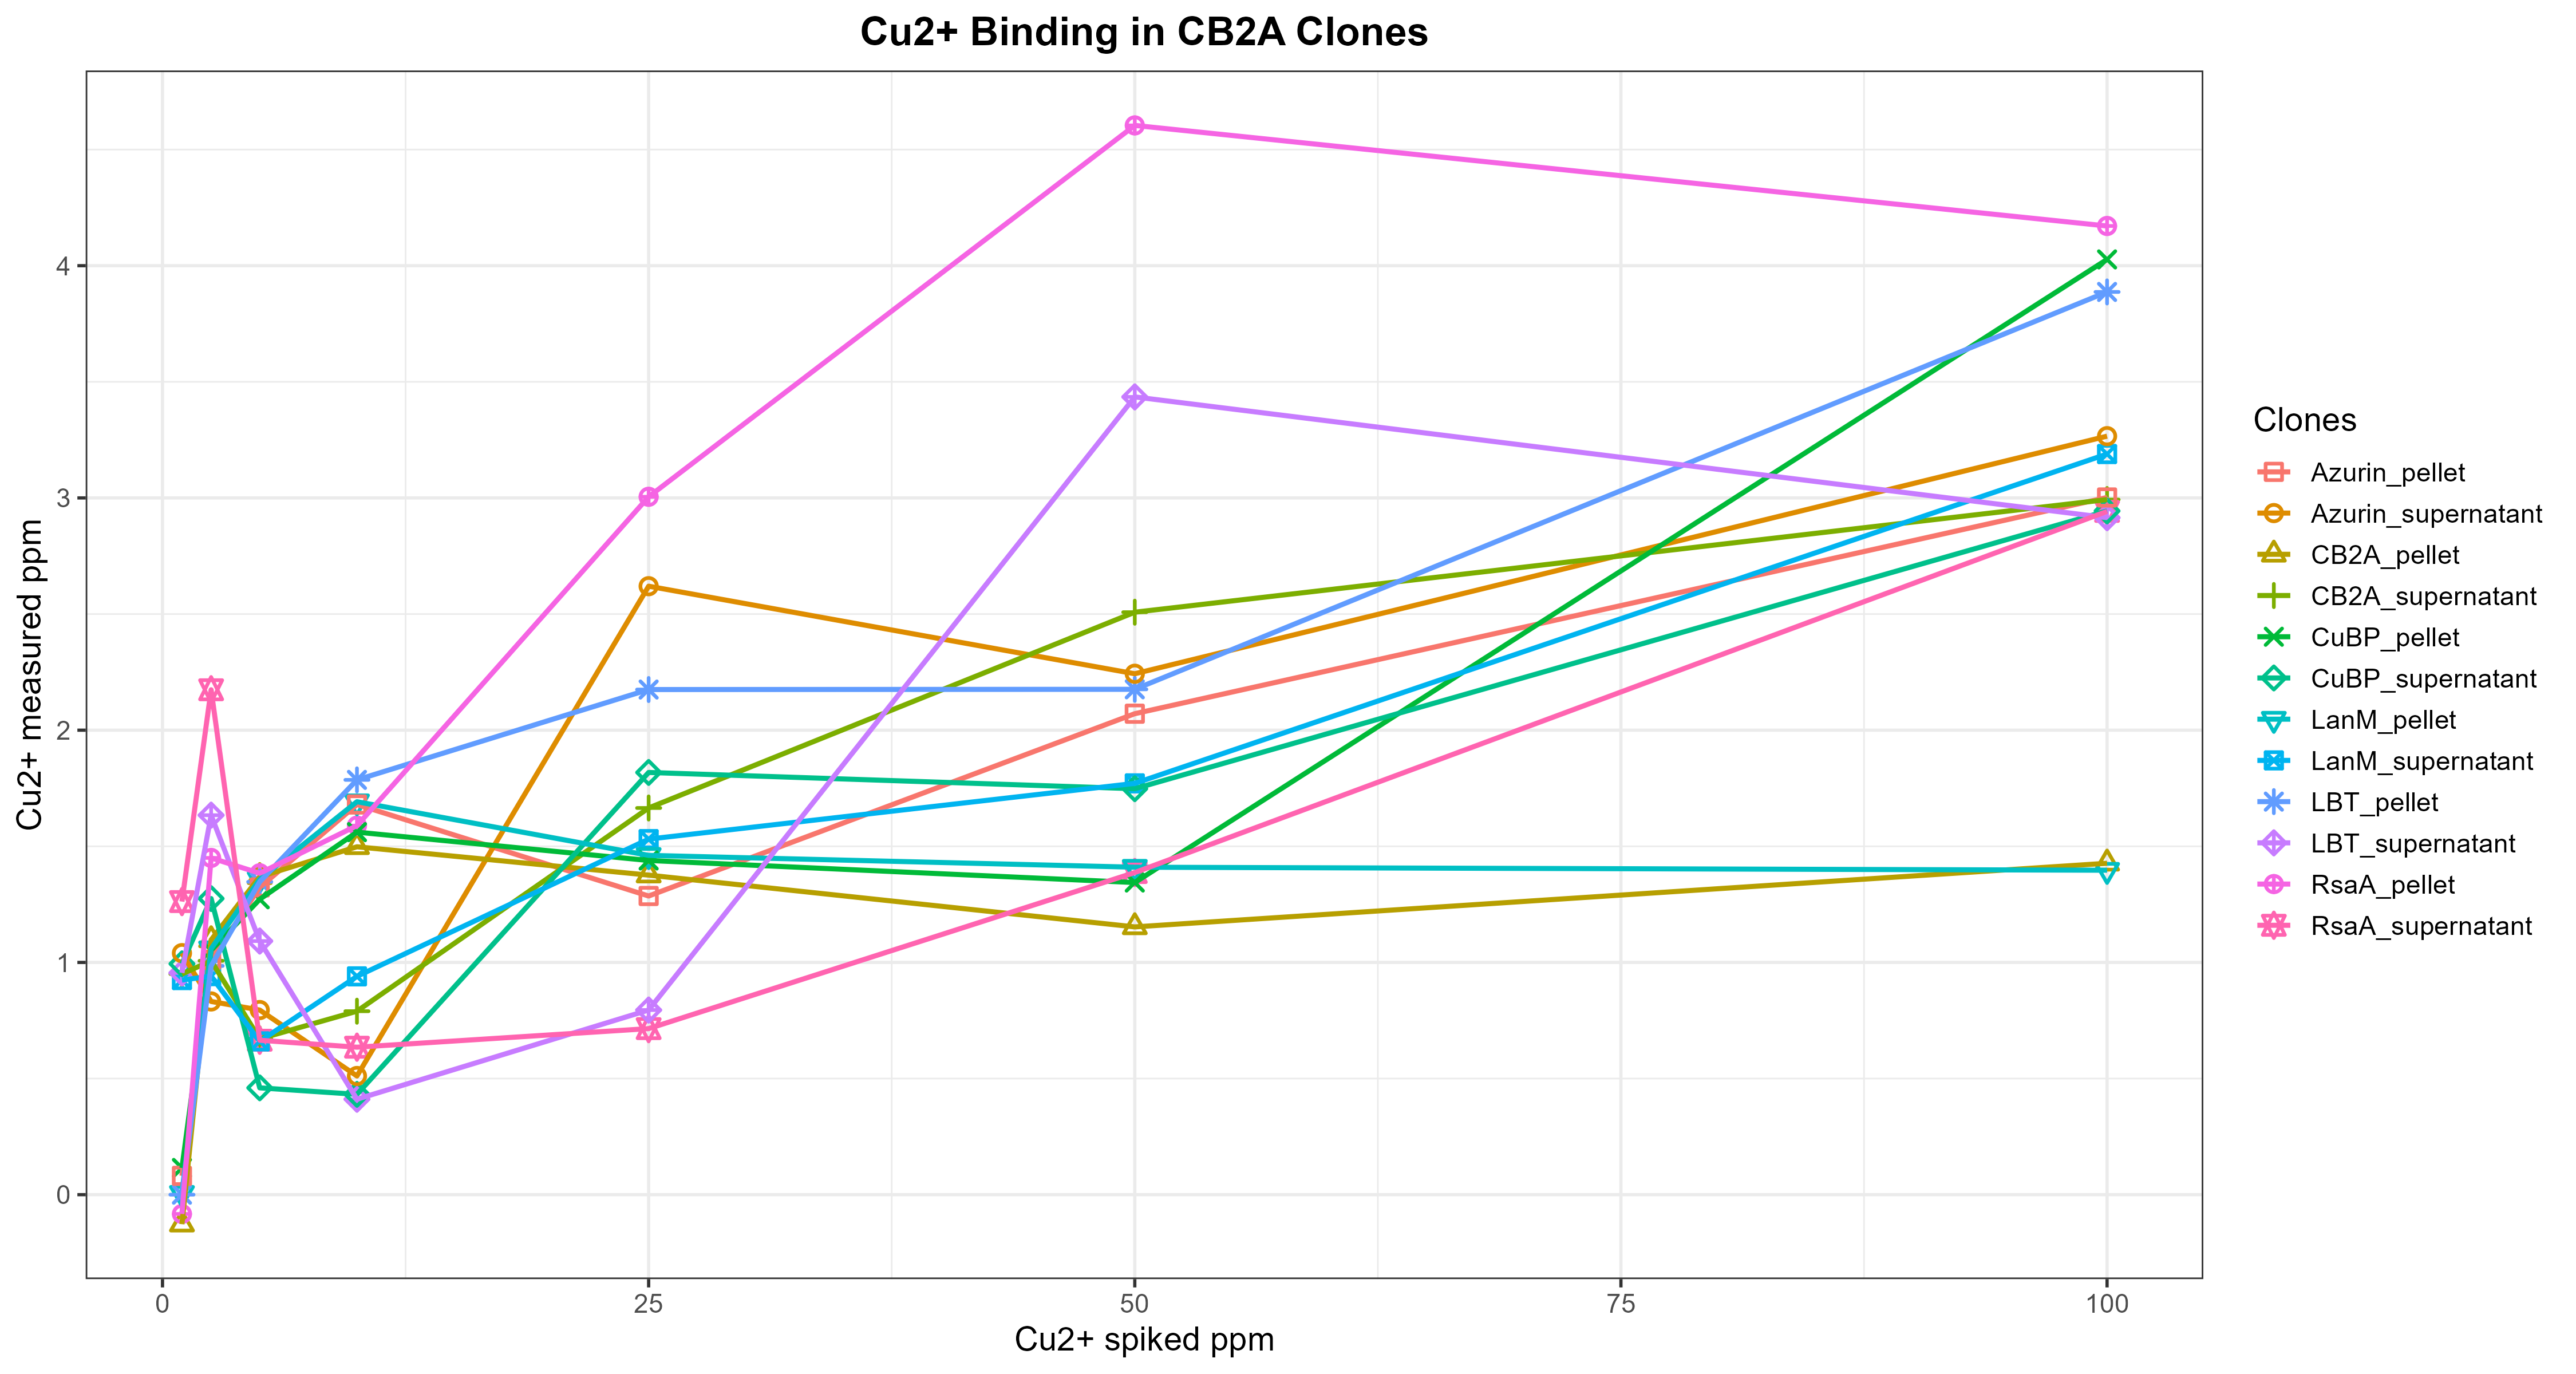

Recreate this plot in R.
library(tidyverse)

# Read raw CSV exactly as laid out
df_raw <- read.csv("Cu_1_100ppm_06Dec2025.csv",
                   header = FALSE, stringsAsFactors = FALSE)

# ---------------------------------------------------
# Extract axis labels
# ---------------------------------------------------
x_axis_title <- df_raw[2, 1]     # A2
y_axis_title <- df_raw[1, 2]     # B1

# ---------------------------------------------------
# Extract X values (A3:A9)
# ---------------------------------------------------
x_vals <- as.numeric(df_raw[3:9, 1])

# ---------------------------------------------------
# Extract Y values (B3:M9)
# Column names for B–M come from row 2
# ---------------------------------------------------
y_vals <- df_raw[3:9, 2:13]
colnames(y_vals) <- df_raw[2, 2:13]

# Build tidy data frame
df_long <- cbind(x_vals, y_vals) %>%
  pivot_longer(cols = -x_vals,
               names_to = "Clones",
               values_to = "Cu_measured_ppm") %>%
  mutate(
    Cu_measured_ppm = as.numeric(Cu_measured_ppm),
    Clones = factor(Clones)
  )

# ---------------------------------------------------
# Plot: STRAIGHT LINES + DIFFERENT MARKERS
# ---------------------------------------------------
p3 <- ggplot(df_long, aes(x = x_vals,
                    y = Cu_measured_ppm,
                    color = Clones,
                    shape = Clones)) +
  geom_point(size = 2.5, stroke = 1.1) +
  geom_line(linewidth = 1) +
  scale_shape_manual(values = 0:25) +   # many marker types
  labs(
    title = "Cu2+ Binding in CB2A Clones",
    x = x_axis_title,
    y = y_axis_title,
    color = "Clones",
    shape = "Clones"
  ) +
  theme_bw(base_size = 14) +
  theme(
    plot.title = element_text(hjust = 0.5, face = "bold"),
    legend.position = "right"
  )

print (p3)

ggsave("Cu_1_100ppm_ScatteredLines.png", p3, width = 15, height = 8, dpi = 300)
